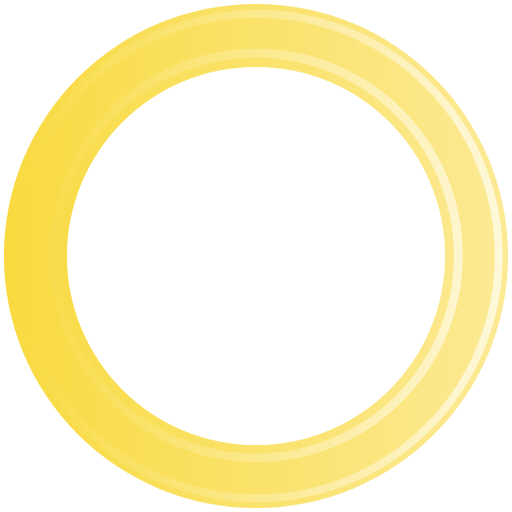
t = 0.00 s
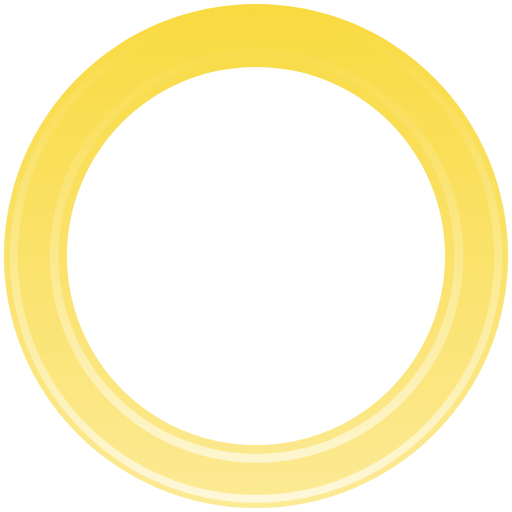
t = 0.20 s
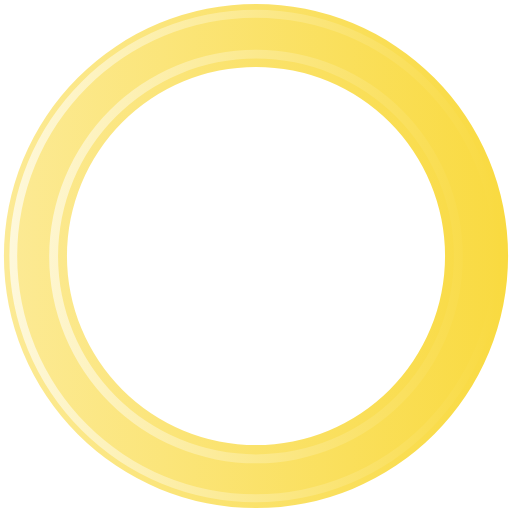
t = 0.40 s
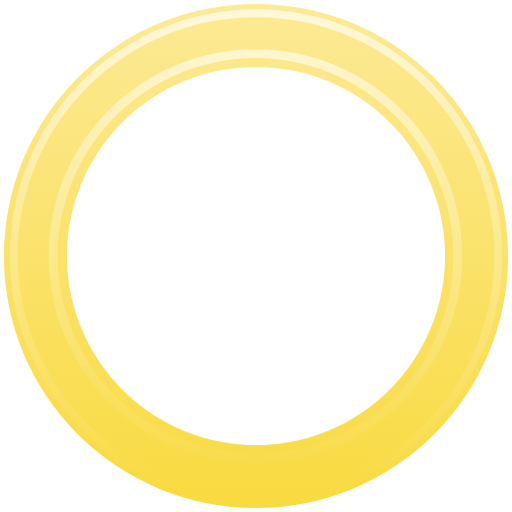
t = 0.60 s

The animated SVG that drew these frames (rendered in a browser with its animation timeline set to each time). Animation: 1 SMIL element (animateTransform=1); one cycle of 0.80 s, repeats indefinitely.

<?xml version="1.0" encoding="UTF-8" standalone="no"?><svg xmlns:svg="http://www.w3.org/2000/svg" xmlns="http://www.w3.org/2000/svg" xmlns:xlink="http://www.w3.org/1999/xlink" version="1.0" width="64px" height="64px" viewBox="0 0 128 128" xml:space="preserve"><g><linearGradient id="linear-gradient"><stop offset="0%" stop-color="#f9da40" fill-opacity="1"/><stop offset="100%" stop-color="#fcea95" fill-opacity="0.56"/></linearGradient><linearGradient id="linear-gradient2"><stop offset="0%" stop-color="#f9da40" fill-opacity="1"/><stop offset="100%" stop-color="#fef8db" fill-opacity="0.19"/></linearGradient><path d="M64 .98A63.02 63.02 0 1 1 .98 64 63.02 63.02 0 0 1 64 .98zm0 15.76A47.26 47.26 0 1 1 16.74 64 47.26 47.26 0 0 1 64 16.74z" fill-rule="evenodd" fill="url(#linear-gradient)"/><path d="M64.12 125.54A61.54 61.54 0 1 1 125.66 64a61.54 61.54 0 0 1-61.54 61.54zm0-121.1A59.57 59.57 0 1 0 123.7 64 59.57 59.57 0 0 0 64.1 4.43zM64 115.56a51.7 51.7 0 1 1 51.7-51.7 51.7 51.7 0 0 1-51.7 51.7zM64 14.4a49.48 49.48 0 1 0 49.48 49.48A49.48 49.48 0 0 0 64 14.4z" fill-rule="evenodd" fill="url(#linear-gradient2)"/><animateTransform attributeName="transform" type="rotate" from="0 64 64" to="360 64 64" dur="800ms" repeatCount="indefinite"></animateTransform></g></svg>